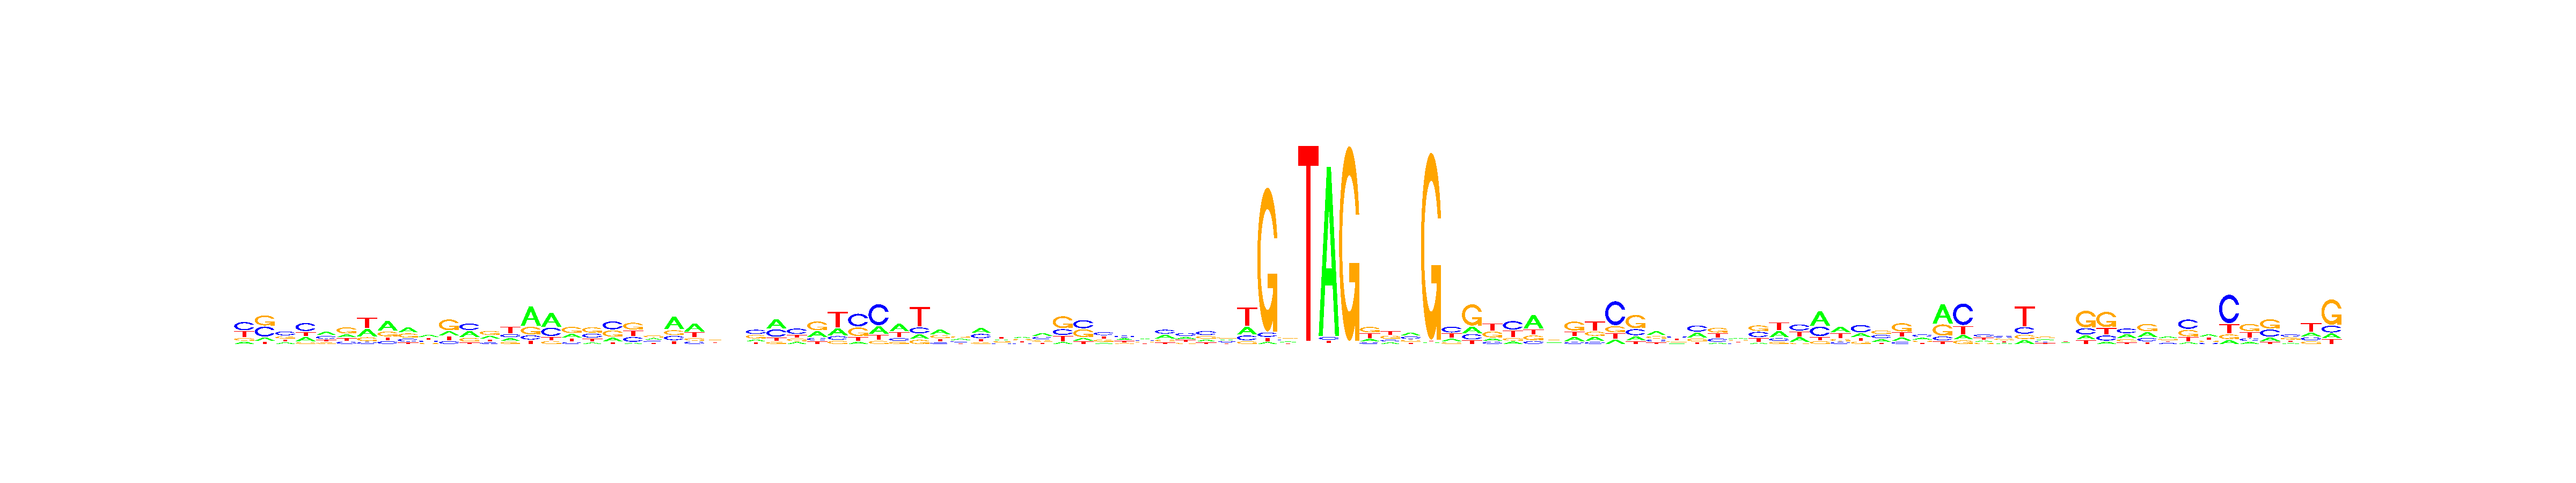

Data behind this chart, as committed beside it:
, V1, V2, V3, V4, V5, V6, V7, V8, V9, V10, V11, V12, V13, V14, V15, V16, V17, V18, V19, V20, V21, V22, V23
A, 0.125, 0.124, 0.1702, 0.2272, 0.3618, 0.2008, 0.3128, 0.4795, 0.3758, 0.3454, 0.1869, 0.3349, 0.2718, 0.1904, 0.5595, 0.4876, 0.2557, 0.102, 0.1848, 0.06512, 0.2866, 0.5152, 0.4527
C, 0.4369, 0.3922, 0.4112, 0.4481, 0.315, 0.1731, 0.0794, 0.1382, 0.2198, 0.1907, 0.1293, 0.3727, 0.1442, 0.2122, 0.1215, 0.2989, 0.1251, 0.2949, 0.4092, 0.2575, 0.2132, 0.1738, 0.1367
G, 0.133, 0.3969, 0.231, 0.09677, 0.1539, 0.4515, 0.1624, 0.2413, 0.3073, 0.1663, 0.5025, 0.2148, 0.3945, 0.1471, 0.2205, 0.1024, 0.4297, 0.3899, 0.3243, 0.3742, 0.3403, 0.1944, 0.1454
T, 0.3051, 0.08698, 0.1876, 0.228, 0.1693, 0.1746, 0.4454, 0.141, 0.09705, 0.2976, 0.1814, 0.07761, 0.1894, 0.4503, 0.09847, 0.1111, 0.1896, 0.2132, 0.08167, 0.3032, 0.16, 0.1167, 0.2652
